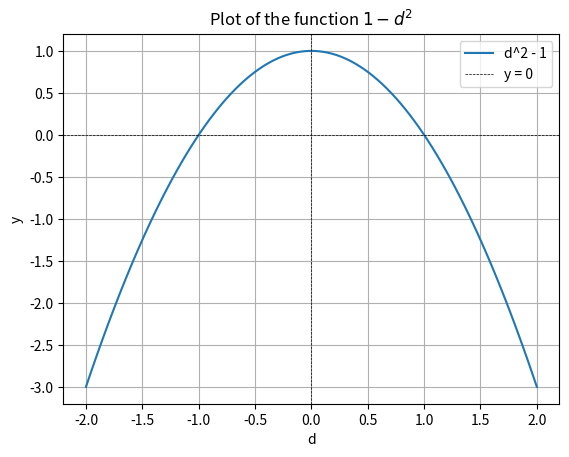

Python code for this plot:
import numpy as np
import matplotlib.pyplot as plt

# Define the function
def my_function(d):
    return 1 - d**2

# Generate x values
d_values = np.linspace(-2, 2, 100)

# Calculate corresponding y values
y_values = my_function(d_values)

# Plot the function
plt.plot(d_values, y_values, label='d^2 - 1')
plt.axhline(0, color='black', linewidth=0.5, linestyle='--', label='y = 0')  # Add a horizontal line at y=0
plt.axvline(0, color='black', linewidth=0.5, linestyle='--')  # Add a vertical line at x=0

# Add labels and title
plt.xlabel('d')
plt.ylabel('y')
plt.title('Plot of the function $1 - d^2 $')
plt.legend()  # Display legend

# Show the plot
plt.grid(True)
plt.show()